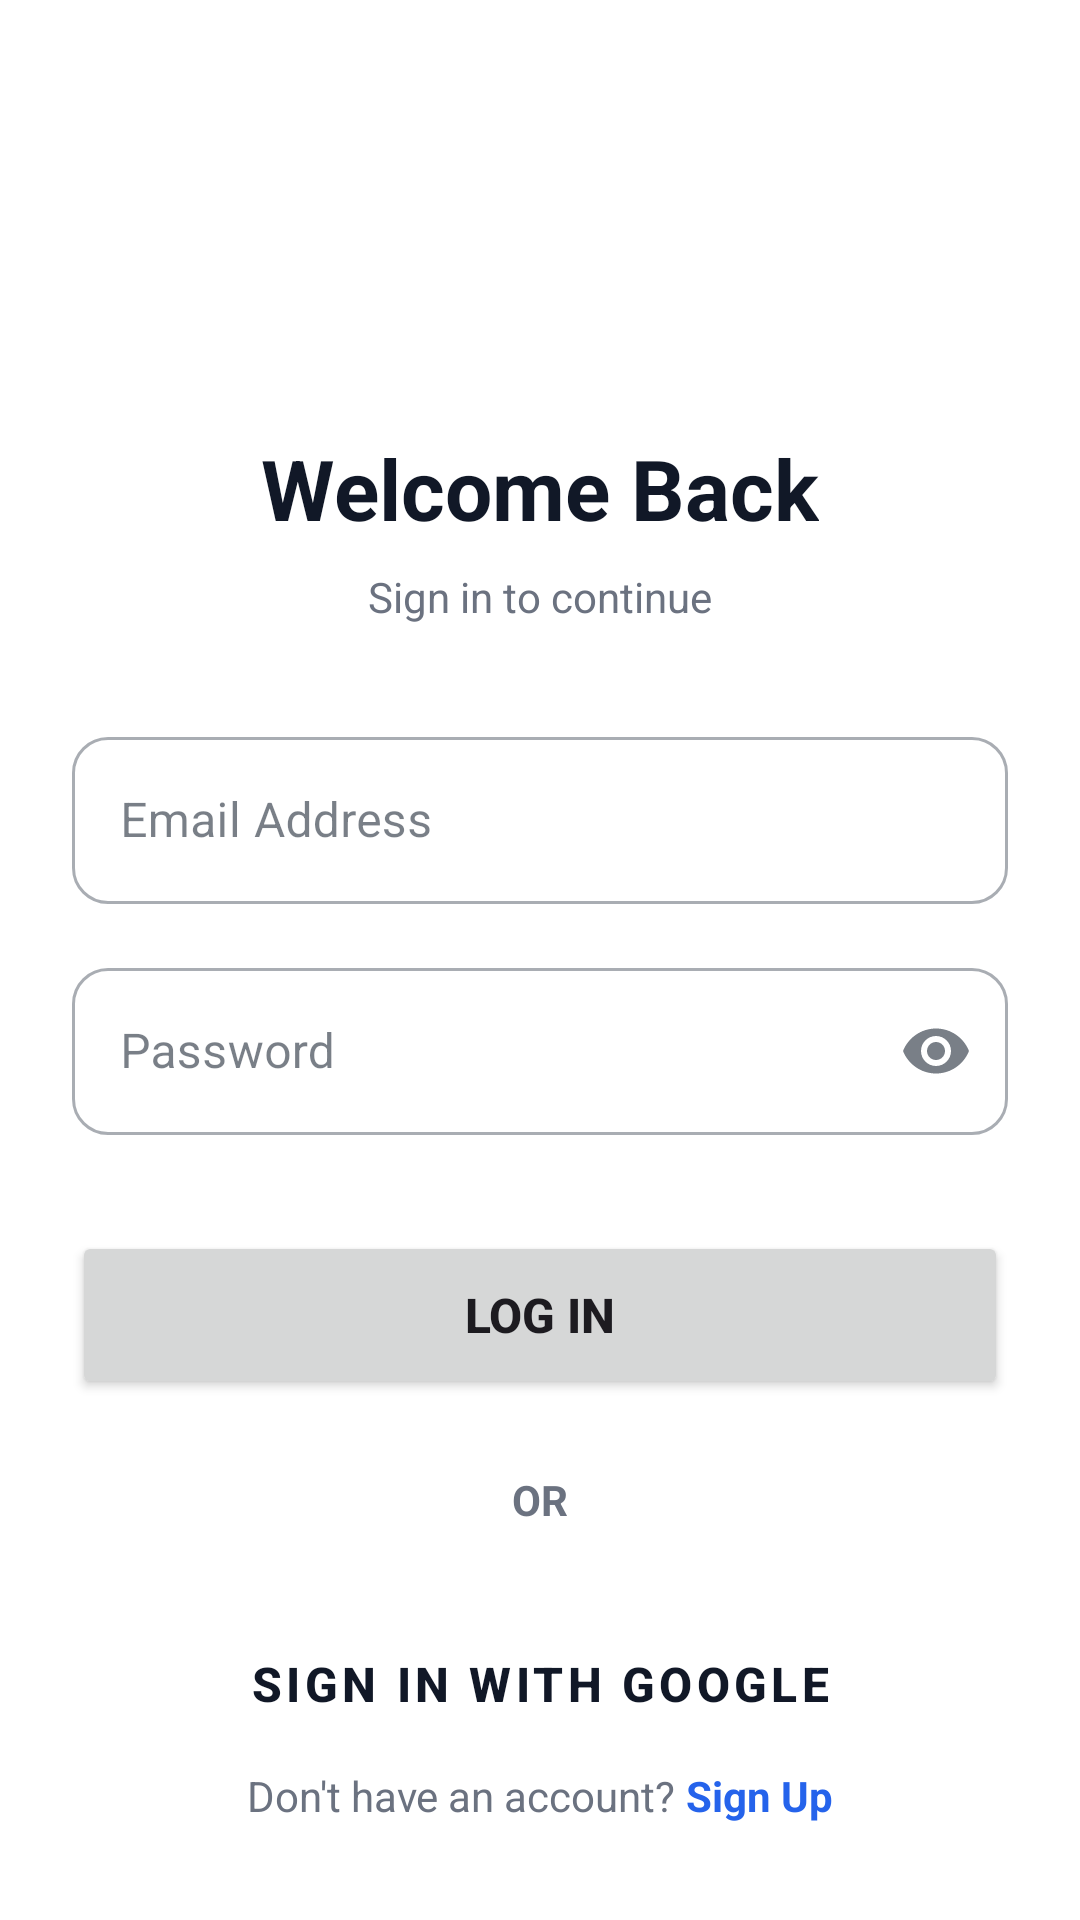

Reconstruct the res/layout file that produces this screen, plus the resources it refers to.
<!-- AndroidManifest.xml: activity theme Theme.SplashScreenProject -->
<!-- res/layout/activity_login.xml -->
<?xml version="1.0" encoding="utf-8"?>
<androidx.constraintlayout.widget.ConstraintLayout xmlns:android="http://schemas.android.com/apk/res/android"
    xmlns:app="http://schemas.android.com/apk/res-auto"
    xmlns:tools="http://schemas.android.com/tools"
    android:id="@+id/mainLogin"
    android:layout_width="match_parent"
    android:layout_height="match_parent"
    android:background="?android:attr/colorBackground"
    tools:context=".LoginActivity">

    <ImageView
        android:id="@+id/loginLogo"
        android:layout_width="80dp"
        android:layout_height="80dp"
        android:layout_marginTop="48dp"
        android:src="@drawable/ic_logo"
        android:contentDescription="@string/app_name"
        app:layout_constraintEnd_toEndOf="parent"
        app:layout_constraintStart_toStartOf="parent"
        app:layout_constraintTop_toTopOf="parent" />

    <TextView
        android:id="@+id/loginTitle"
        android:layout_width="wrap_content"
        android:layout_height="wrap_content"
        android:layout_marginTop="16dp"
        android:text="Welcome Back"
        android:textColor="?attr/colorOnBackground"
        android:textSize="28sp"
        android:textStyle="bold"
        app:layout_constraintEnd_toEndOf="parent"
        app:layout_constraintStart_toStartOf="parent"
        app:layout_constraintTop_toBottomOf="@+id/loginLogo" />

    <TextView
        android:id="@+id/loginSubtitle"
        android:layout_width="wrap_content"
        android:layout_height="wrap_content"
        android:layout_marginTop="8dp"
        android:text="Sign in to continue"
        android:textColor="?attr/colorOnSurfaceVariant"
        android:textSize="14sp"
        app:layout_constraintEnd_toEndOf="parent"
        app:layout_constraintStart_toStartOf="parent"
        app:layout_constraintTop_toBottomOf="@+id/loginTitle" />

    <com.google.android.material.textfield.TextInputLayout
        android:id="@+id/emailInputLayout"
        style="@style/Widget.MaterialComponents.TextInputLayout.OutlinedBox"
        android:layout_width="0dp"
        android:layout_height="wrap_content"
        android:layout_marginHorizontal="24dp"
        android:layout_marginTop="32dp"
        android:hint="Email Address"
        app:layout_constraintEnd_toEndOf="parent"
        app:layout_constraintStart_toStartOf="parent"
        app:layout_constraintTop_toBottomOf="@+id/loginSubtitle">

        <com.google.android.material.textfield.TextInputEditText
            android:id="@+id/emailEditText"
            android:layout_width="match_parent"
            android:layout_height="wrap_content"
            android:inputType="textEmailAddress" />
    </com.google.android.material.textfield.TextInputLayout>

    <com.google.android.material.textfield.TextInputLayout
        android:id="@+id/passwordInputLayout"
        style="@style/Widget.MaterialComponents.TextInputLayout.OutlinedBox"
        android:layout_width="0dp"
        android:layout_height="wrap_content"
        android:layout_marginHorizontal="24dp"
        android:layout_marginTop="16dp"
        android:hint="Password"
        app:endIconMode="password_toggle"
        app:layout_constraintEnd_toEndOf="parent"
        app:layout_constraintStart_toStartOf="parent"
        app:layout_constraintTop_toBottomOf="@+id/emailInputLayout">

        <com.google.android.material.textfield.TextInputEditText
            android:id="@+id/passwordEditText"
            android:layout_width="match_parent"
            android:layout_height="wrap_content"
            android:inputType="textPassword" />
    </com.google.android.material.textfield.TextInputLayout>

    <Button
        android:id="@+id/loginButton"
        android:layout_width="0dp"
        android:layout_height="56dp"
        android:layout_marginHorizontal="24dp"
        android:layout_marginTop="32dp"
        android:text="Log In"
        android:textSize="16sp"
        android:textStyle="bold"
        app:layout_constraintEnd_toEndOf="parent"
        app:layout_constraintStart_toStartOf="parent"
        app:layout_constraintTop_toBottomOf="@+id/passwordInputLayout" />

    <TextView
        android:id="@+id/orText"
        android:layout_width="wrap_content"
        android:layout_height="wrap_content"
        android:layout_marginTop="24dp"
        android:text="OR"
        android:textColor="?attr/colorOnSurfaceVariant"
        android:textStyle="bold"
        app:layout_constraintEnd_toEndOf="parent"
        app:layout_constraintStart_toStartOf="parent"
        app:layout_constraintTop_toBottomOf="@+id/loginButton" />

    <Button
        android:id="@+id/googleSignInButton"
        style="@style/Widget.MaterialComponents.Button.OutlinedButton"
        android:layout_width="0dp"
        android:layout_height="56dp"
        android:layout_marginHorizontal="24dp"
        android:layout_marginTop="24dp"
        android:text="Sign in with Google"
        android:textColor="?attr/colorOnBackground"
        android:textSize="16sp"
        android:textStyle="bold"
        app:icon="@drawable/ic_google"
        app:iconGravity="textStart"
        app:iconPadding="12dp"
        app:strokeColor="?attr/colorOutline"
        app:layout_constraintEnd_toEndOf="parent"
        app:layout_constraintStart_toStartOf="parent"
        app:layout_constraintTop_toBottomOf="@+id/orText" />

    <LinearLayout
        android:layout_width="wrap_content"
        android:layout_height="wrap_content"
        android:layout_marginBottom="32dp"
        android:orientation="horizontal"
        app:layout_constraintBottom_toBottomOf="parent"
        app:layout_constraintEnd_toEndOf="parent"
        app:layout_constraintStart_toStartOf="parent">

        <TextView
            android:layout_width="wrap_content"
            android:layout_height="wrap_content"
            android:text="Don't have an account? "
            android:textColor="?attr/colorOnSurfaceVariant" />

        <TextView
            android:id="@+id/signUpText"
            android:layout_width="wrap_content"
            android:layout_height="wrap_content"
            android:text="Sign Up"
            android:textColor="?attr/colorPrimary"
            android:textStyle="bold" />
    </LinearLayout>

</androidx.constraintlayout.widget.ConstraintLayout>
<!-- resources referenced by this layout -->
<resources>
  <!-- drawable ic_google (drawable) -->
  <vector xmlns:android="http://schemas.android.com/apk/res/android"
      android:width="24dp"
      android:height="24dp"
      android:viewportWidth="24"
      android:viewportHeight="24">
      <path
          android:fillColor="#4285F4"
          android:pathData="M22.56,12.23c0,-0.8 -0.07,-1.53 -0.2,-2.25H12v4.26h5.92c-0.26,1.37 -1.04,2.53 -2.21,3.31v2.77h3.57c2.08,-1.92 3.28,-4.74 3.28,-8.09z" />
      <path
          android:fillColor="#34A853"
          android:pathData="M12,23c2.97,0 5.46,-0.98 7.28,-2.66l-3.57,-2.77c-0.98,0.66 -2.23,1.06 -3.71,1.06c-2.86,0 -5.29,-1.93 -6.16,-4.53H2.18v2.84C3.99,20.53 7.7,23 12,23z" />
      <path
          android:fillColor="#FBBC05"
          android:pathData="M5.84,14.09c-0.22,-0.66 -0.35,-1.36 -0.35,-2.09s0.13,-1.43 0.35,-2.09V7.07H2.18C1.43,8.55 1,10.22 1,12s0.43,3.45 1.18,4.93l2.85,-2.22l0.81,-0.62z" />
      <path
          android:fillColor="#EA4335"
          android:pathData="M12,5.38c1.62,0 3.06,0.56 4.21,1.64l3.15,-3.15C17.45,2.09 14.97,1 12,1C7.7,1 3.99,3.47 2.18,7.07l3.66,2.84c0.87,-2.6 3.3,-4.53 6.16,-4.53z" />
  </vector>
  <string name="app_name">Splash Screen Project</string>
  <style name="Theme.SplashScreenProject" parent="Base.Theme.SplashScreenProject" />
  <style name="Base.Theme.SplashScreenProject" parent="Theme.Material3.Light.NoActionBar">
          <item name="colorPrimary">@color/primary</item>
          <item name="colorOnPrimary">@color/on_primary</item>
          <item name="colorPrimaryContainer">@color/primary_container</item>
          <item name="colorOnPrimaryContainer">@color/on_primary_container</item>
          <item name="colorSecondary">@color/secondary</item>
          <item name="colorOnSecondary">@color/on_secondary</item>
          <item name="android:colorBackground">@color/background</item>
          <item name="colorOnBackground">@color/on_background</item>
          <item name="colorSurface">@color/surface</item>
          <item name="colorOnSurface">@color/on_surface</item>
          <item name="colorOnSurfaceVariant">@color/on_surface_variant</item>
          <item name="colorOutline">@color/outline</item>
  
          
          <item name="shapeAppearanceSmallComponent">@style/ShapeAppearance.App.SmallComponent</item>
          <item name="shapeAppearanceMediumComponent">@style/ShapeAppearance.App.MediumComponent</item>
          <item name="shapeAppearanceLargeComponent">@style/ShapeAppearance.App.LargeComponent</item>
      </style>
  <color name="primary">#2563EB</color>
  <color name="on_primary">#FFFFFF</color>
  <color name="primary_container">#DBEAFE</color>
  <color name="on_primary_container">#1E3A8A</color>
  <color name="secondary">#10B981</color>
  <color name="on_secondary">#FFFFFF</color>
  <color name="background">#FFFFFF</color>
  <color name="on_background">#111827</color>
  <color name="surface">#FFFFFF</color>
  <color name="on_surface">#1F2937</color>
  <color name="on_surface_variant">#6B7280</color>
  <color name="outline">#E5E7EB</color>
  <style name="ShapeAppearance.App.SmallComponent" parent="ShapeAppearance.Material3.SmallComponent">
          <item name="cornerFamily">rounded</item>
          <item name="cornerSize">12dp</item>
      </style>
  <style name="ShapeAppearance.App.MediumComponent" parent="ShapeAppearance.Material3.MediumComponent">
          <item name="cornerFamily">rounded</item>
          <item name="cornerSize">16dp</item>
      </style>
  <style name="ShapeAppearance.App.LargeComponent" parent="ShapeAppearance.Material3.LargeComponent">
          <item name="cornerFamily">rounded</item>
          <item name="cornerSize">20dp</item>
      </style>
</resources>
